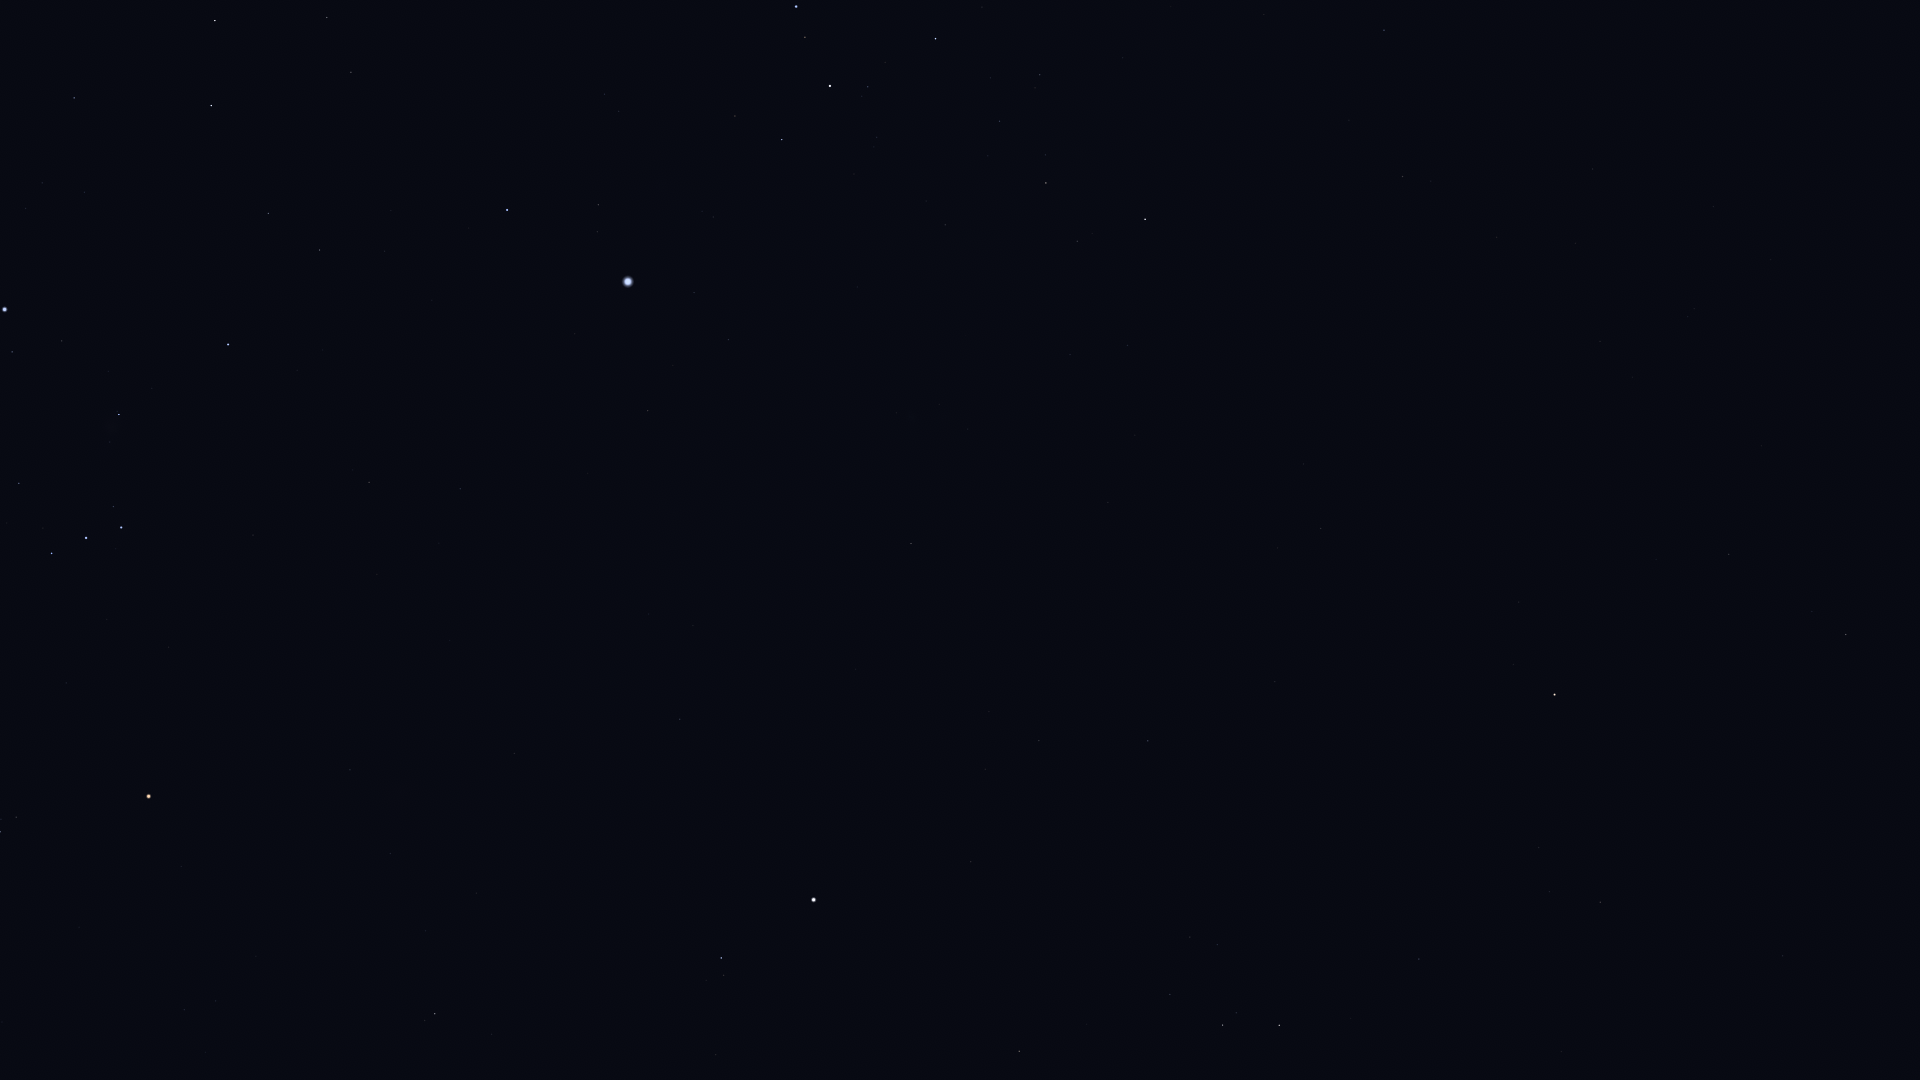

Values plotted in this chart, from the file beside it:
Star_ID, Name, X, Y
24244, HIP 24244, 25, 208
24305, HIP 24305, 74, 98
24327, HIP 24327, 42, 183
24436, Rigel, 4, 309
24845, HIP 24845, 84, 192
24873, HIP 24873, 78, 215
25606, Nihal, 215, 21
25930, Mintaka, 51, 553
25985, Arneb, 211, 105
26207, Meissa, 0, 832
26241, Hatysa, 119, 414
26311, Alnilam, 86, 538
26727, Alnitak, 121, 527
27288, HIP 27288, 268, 213
27366, Saiph, 228, 344
27989, Betelgeuse, 148, 796
28103, HIP 28103, 319, 250
28614, HIP 28614, 181, 866
28910, HIP 28910, 384, 251
29038, HIP 29038, 184, 1010
29426, HIP 29426, 215, 1001
29434, HIP 29434, 205, 1052
29651, HIP 29651, 369, 482
30324, Mirzam, 507, 210
30419, HIP 30419, 350, 770
30665, HIP 30665, 316, 993
30867, HIP 30867, 460, 489
30905, Lusitânia, 345, 940
31216, HIP 31216, 390, 853
31416, HIP 31416, 619, 111
31592, HIP 31592, 598, 205
31978, HIP 31978, 425, 931
32349, Sirius, 628, 282
32362, HIP 32362, 435, 1014
32533, HIP 32533, 476, 893
33160, HIP 33160, 648, 411
33165, HIP 33165, 733, 122
33347, HIP 33347, 694, 293
33579, Adhara, 796, 6
33719, Citalá, 640, 582
33856, Nganurganity, 805, 37
34045, Muliphein, 728, 340
34444, Wezen, 830, 86
34769, HIP 34769, 680, 719
35037, HIP 35037, 868, 87
35904, Aludra, 935, 39
36188, Gomeisa, 721, 958
37279, Procyon, 813, 900
37447, HIP 37447, 911, 543
38146, HIP 38146, 1045, 181
38170, Azmidi, 1046, 183
39211, HIP 39211, 985, 769
39757, Tureis, 1145, 219
39863, HIP 39863, 1039, 741
40526, Tarf, 1019, 1051
42402, Minchir, 1190, 937
42828, HIP 42828, 1384, 30
43109, Ashlesha, 1222, 1025
43409, HIP 43409, 1402, 176
45336, HIP 45336, 1419, 959
... 8 more rows
